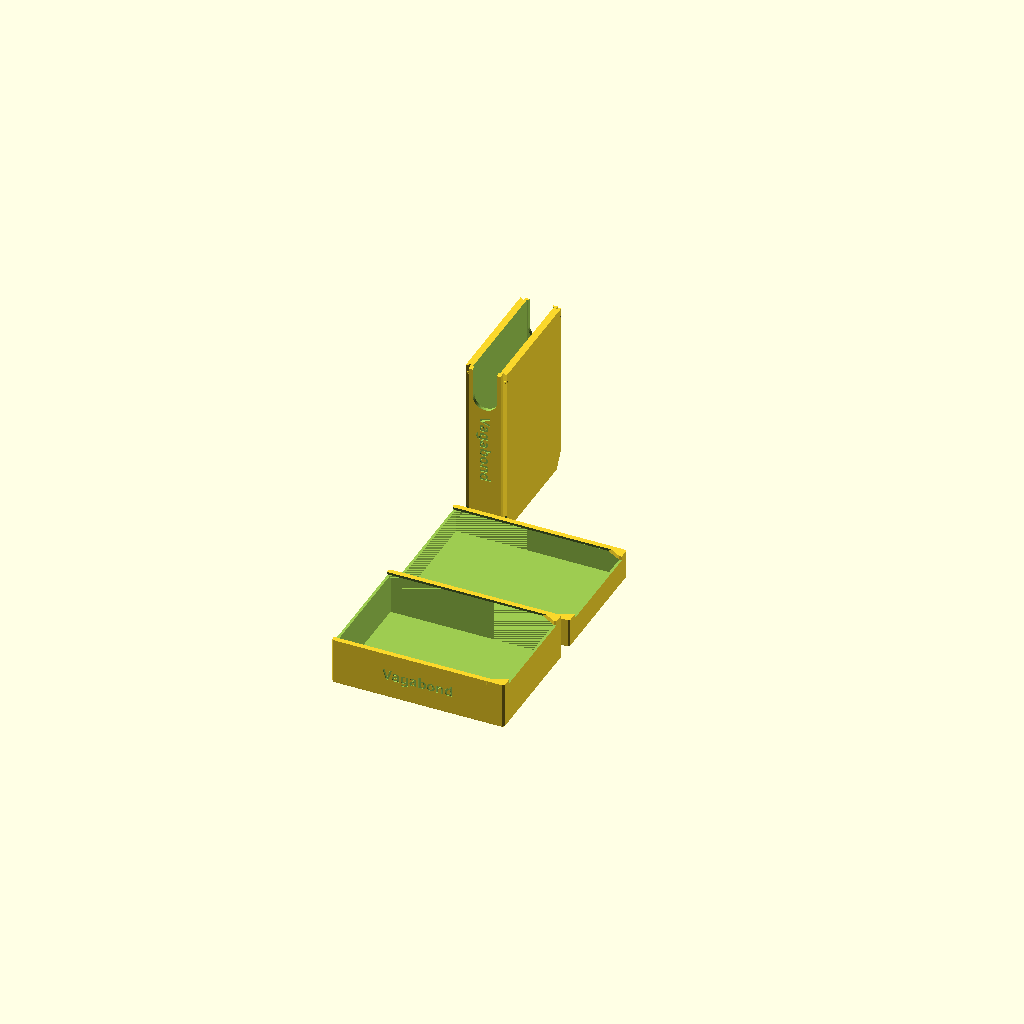
Cell 1 — every parameter at its default value.
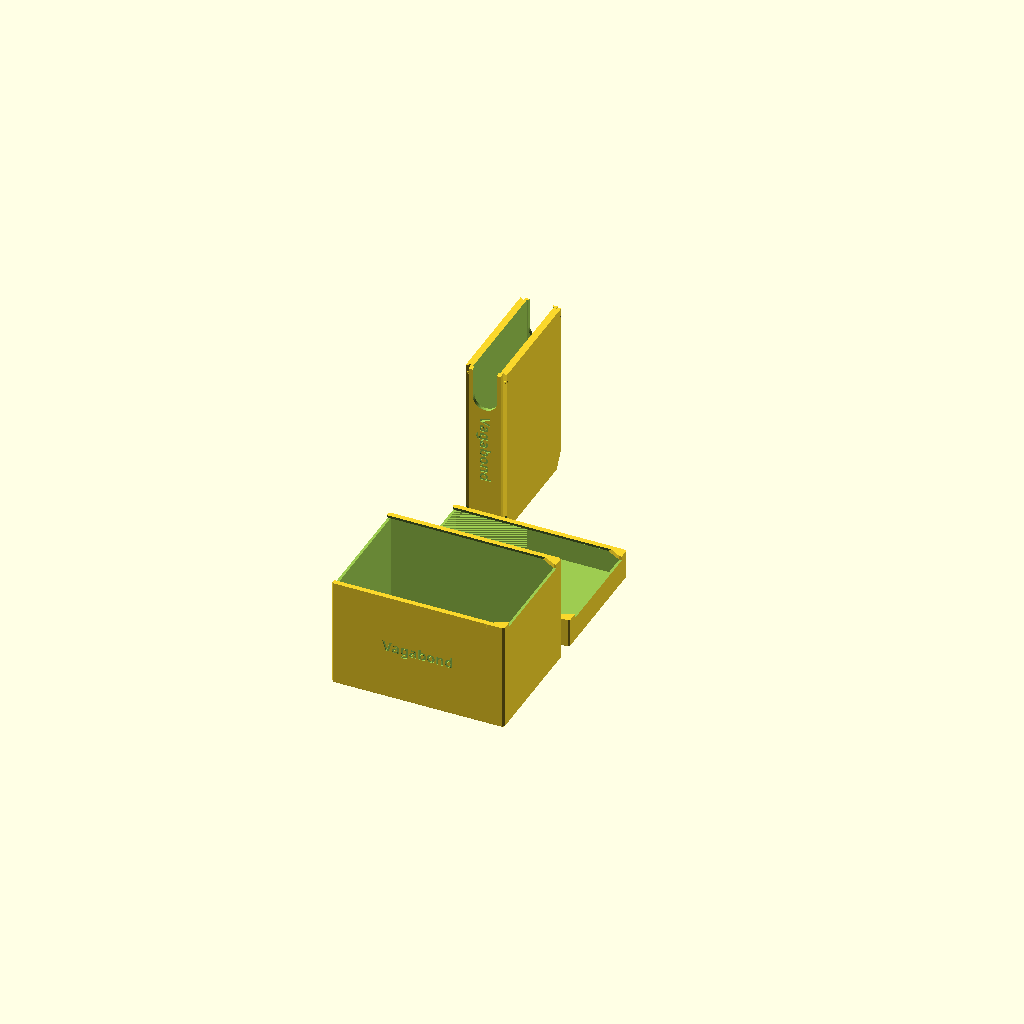
Cell 2: the same model with wood_depth1 = 60.
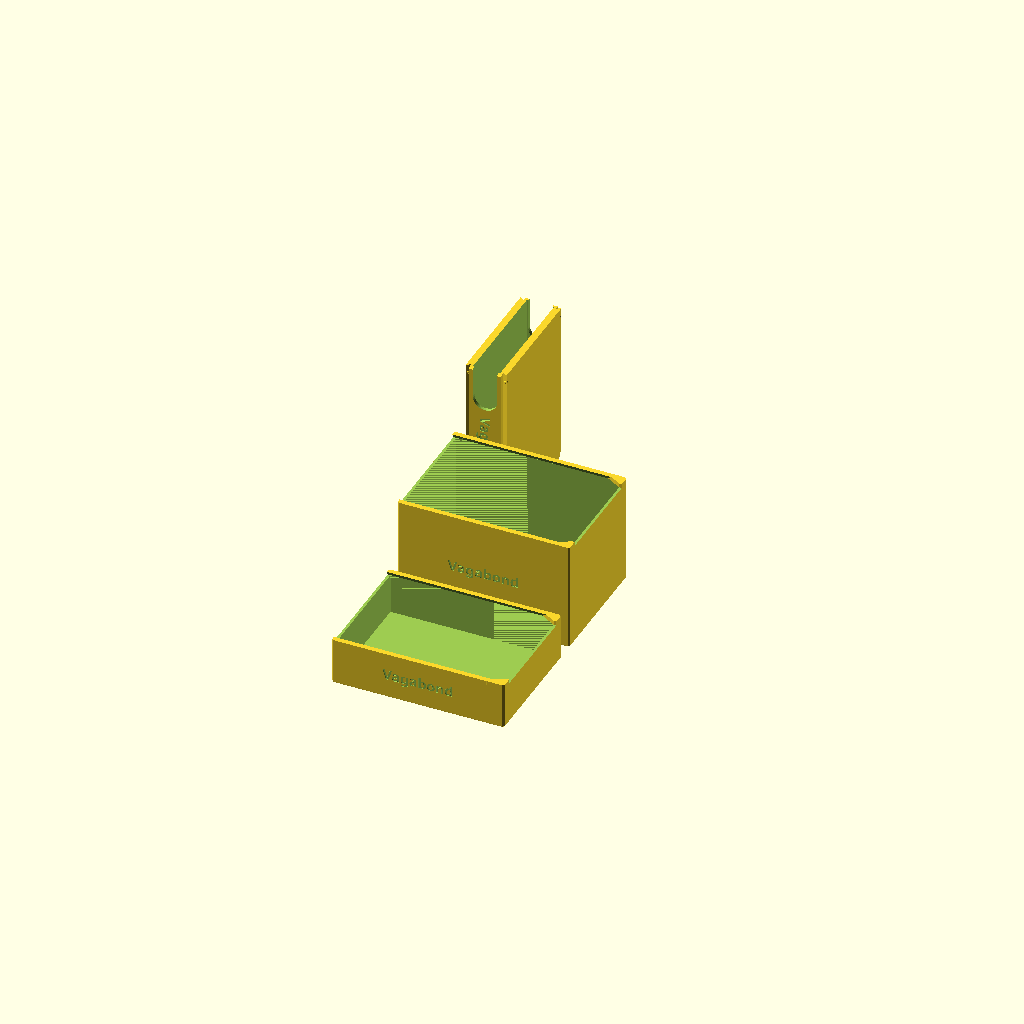
Cell 3: the same model with wood_depth2 = 60.
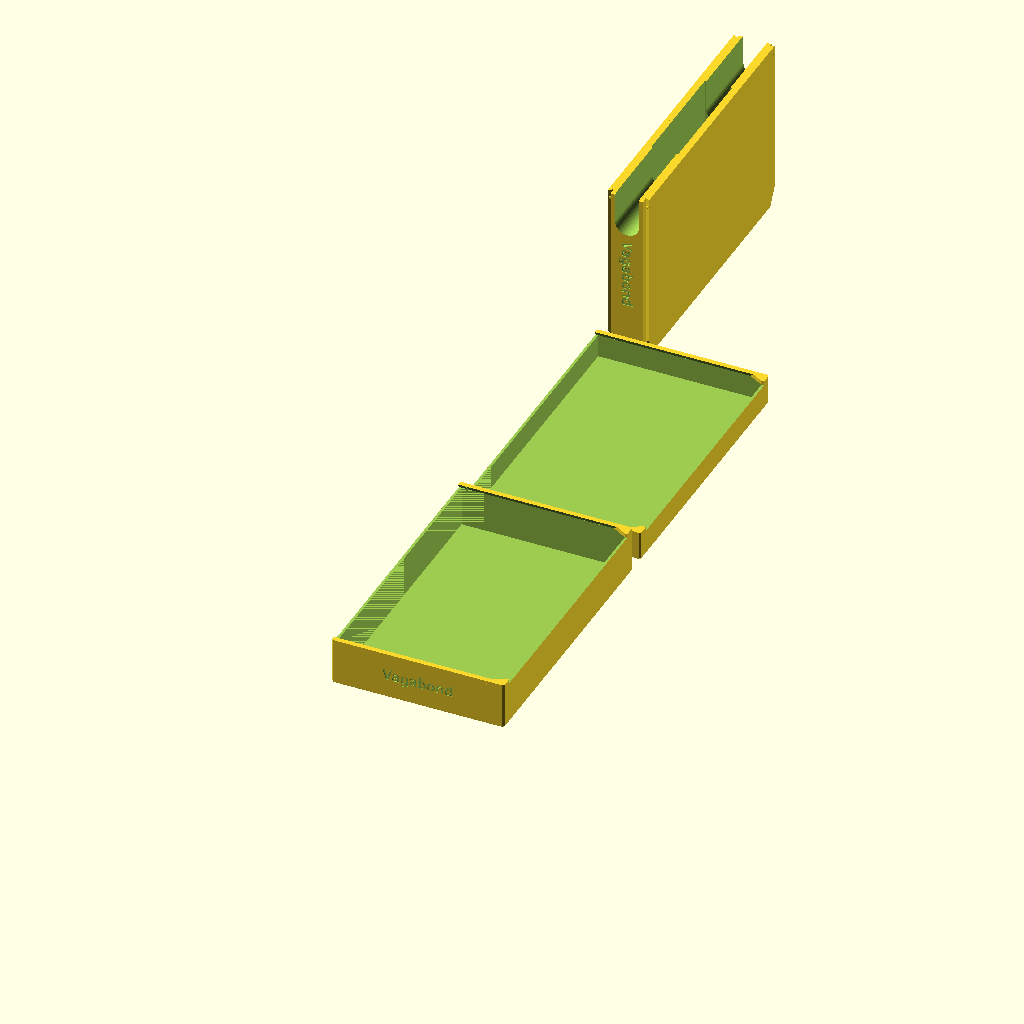
Cell 4: box_width = 160 (everything else at default).
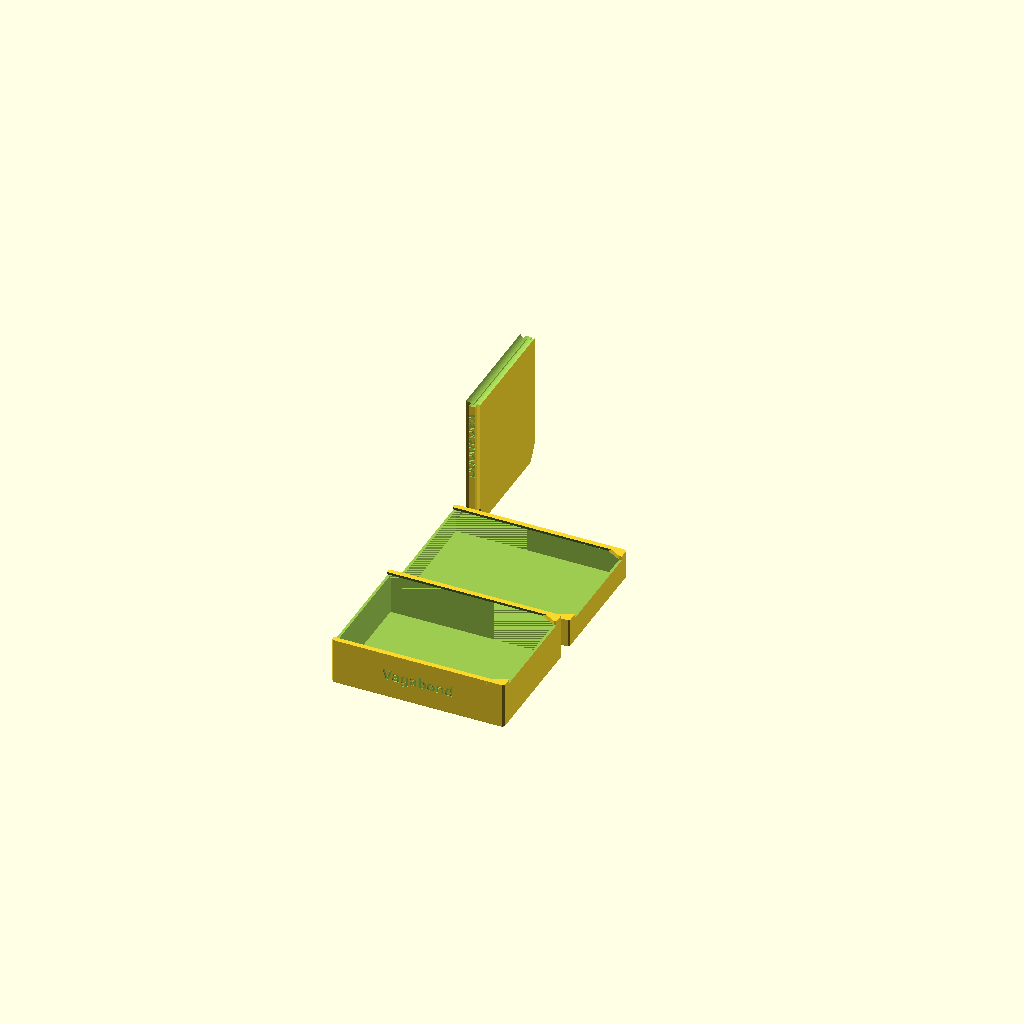
Cell 5: the same model with card_stack_thickness = 0.5.
All cells are drawn from one camera (rotation 55°, 0°, 25°, orthographic, colour scheme Cornfield), so only the parameter changes between them.
Source of the model, makerworld/root_organizer_double.scad:
// Root organizer: Vagabond double box
// Two boxes joined by one shared lid: the lid has a dovetail tongue on each face and holds both
// Vagabonds' card stacks between them (finger notches at the ends). Clicks shut on both boxes.

/* [Boxes] */
// Inside depth of box 1 (mm)
wood_depth1 = 23.5; // [5:0.5:60]
// Inside depth of box 2 (mm)
wood_depth2 = 13.5; // [5:0.5:60]
// Box width (mm)
box_width = 71.5; // [50:0.5:160]

/* [Cards] */
// Thickness of the card stack in the shared lid (both Vagabonds), mm
card_stack_thickness = 15.7; // [0.5:0.1:30]
// Card pocket width (card width + clearance), mm
card_pocket_width = 67; // [40:0.5:150]
// Card pocket height (card length + clearance), mm
card_pocket_height = 91.5; // [40:0.5:97]

/* [Labels] */
// Label on the box ends and the lid ends; | starts a new line
side_label = "Vagabond";
// Label on top of both boxes
top_label = "Vagabond";

/* [Fit] */
// Sliding clearance per side between lid and groove (mm)
slide_clearance = 0.2; // [0:0.05:0.5]
// Click bump height on the lid (0 = no click)
detent_height = 0.4; // [0:0.05:0.8]
/* [Text] */
// Any font from the MakerWorld font list; bold keeps strokes printable with a 0.6 mm nozzle
font = "Noto Sans:style=Bold"; // font
// Capital-letter height of the labels (mm)
text_height = 6; // [3:0.1:10]

/* [Print] */
// What to generate
part = "all"; // [all, box1, box2, lid]

/* [Hidden] */
mid_chamfer = 0.85;    // lid end edges between the boxes
notch_w = 14;          // finger notches through the pocket's end walls
notch_d = 25;

// ---- Root organizer geometry (shared by every MakerWorld entry; build.py inlines it) ----
// Ported from the SolidCraft designs: x = box depth (back wall at x 0, lid at x = depth),
// y = width, z = height (box standing upright). Parts are laid out for printing at the end.

wall = 1.5;            // every wall and floor
box_height = 100;
lid_t = 2.5;           // lid plate (dovetail tongue) thickness
lid_gap = 0.15;        // gap on each side of the lid flange
lid_trim = 0.15;       // lid is this much shorter than the box
dovetail = 60;         // dovetail angle
stop_w = 5;            // lid stop feet at the bottom of the groove
chamfer = 1;           // 45 deg chamfer on outer edges
text_depth = 0.5;
line_pitch = 1.166;    // line spacing, in capital heights
cap_ratio = 0.992;     // capital height / OpenSCAD text size for Noto Sans Bold
slot_w = 30;           // U thumb cutout in card lids
slot_d = 38;
detent_r = 1;
detent_drop = 5;       // click bump centre below the lid top

lid_h = box_height - lid_trim;
dovo = lid_t / tan(dovetail);
stop_h = wall + stop_w * tan(dovetail);
eps = 0.01;
$fn = 24;

// ---- helpers ----
// 2D profile drawn in (y, z), extruded along +x from x 0 to h.
module extrude_x(h) multmatrix([[0, 0, 1, 0], [1, 0, 0, 0], [0, 1, 0, 0]]) linear_extrude(h) children();
module extrude_z(z0, z1) translate([0, 0, z0]) linear_extrude(z1 - z0) children();

function oct(w, h, c) = [[c, 0], [w - c, 0], [w, c], [w, h - c], [w - c, h], [c, h], [0, h - c], [0, c]];

// Cuboid [l, w, h] chamfered on its 4 x-direction edges and the 4 edges of the x = 0 face.
module chamfer_block(l, w, h, c = chamfer) hull() {
    translate([c, 0, 0]) extrude_x(l - c) polygon(oct(w, h, c));
    extrude_x(eps) offset(delta = -c) polygon(oct(w, h, c));
}

// "A|B" -> ["A", "B"] (| = line break in labels)
function _join(l, i = 0) = i >= len(l) ? "" : str(l[i], _join(l, i + 1));
function _sub(s, a, b) = b > a ? _join([for (i = [a : b - 1]) s[i]]) : "";
function lines(s) = let(cut = [for (i = [0 : len(s) - 1]) if (s[i] == "|") i], ends = concat([-1], cut, [len(s)]))
    len(s) == 0 ? [] : [for (k = [0 : len(ends) - 2]) _sub(s, ends[k] + 1, ends[k + 1])];

// Lines centred: horizontally, and vertically halfway between the first cap top and the last baseline.
module label2d(s, h) {
    l = lines(s);
    n = len(l);
    y0 = ((n - 1) * line_pitch * h - h) / 2;
    for (i = [0 : n - 1]) translate([0, y0 - i * line_pitch * h])
        text(l[i], size = h / cap_ratio, font = font, halign = "center", valign = "baseline");
}

// Engrave a label into the plane through o with axes u, v (normal u x v points out of the material).
module engrave(o, u, v, at, angle, s, h) if (len(s) > 0) {
    n = cross(u, v);
    multmatrix([[u.x, v.x, n.x, o.x], [u.y, v.y, n.y, o.y], [u.z, v.z, n.z, o.z]])
        translate([at.x, at.y, -text_depth]) linear_extrude(text_depth + 1) rotate(angle) label2d(s, h);
}

// ---- box ----
// comps: [[y start, y end], ...] of each compartment's inside.
module box(depth, width, wood, comps, near, far, top1, top2 = "", top_h, top_offset = 0, clearance) {
    off = clearance + detent_r - detent_height;
    difference() {
        intersection() {
            chamfer_block(depth, width, box_height);
            union() {
                difference() {
                    cube([depth, width, box_height]);
                    for (c = comps) {
                        translate([wall, c[0], wall]) cube([wood + eps, c[1] - c[0], box_height - 2 * wall]);
                        extrude_z(-1, box_height + 1) polygon([[depth - lid_t, c[0]], [depth, c[0] + dovo], [depth + 1, c[0] + dovo],
                            [depth + 1, c[1] - dovo], [depth, c[1] - dovo], [depth - lid_t, c[1]]]);
                    }
                }
                for (c = comps) translate([depth - lid_t - eps, 0, 0]) extrude_x(lid_t + eps) {
                    polygon([[c[0] - wall, -1], [c[0] - wall, stop_h], [c[0], stop_h], [c[0] + stop_w, wall], [c[0] + stop_w, -1]]);
                    polygon([[c[1] + wall, -1], [c[1] + wall, stop_h], [c[1], stop_h], [c[1] - stop_w, wall], [c[1] - stop_w, -1]]);
                }
            }
        }
        if (detent_height > 0) for (c = comps, y = [c[0] + dovo / 2 + sin(dovetail) * off, c[1] - dovo / 2 - sin(dovetail) * off])
            translate([depth - lid_t / 2 - cos(dovetail) * off, y, lid_h - detent_drop]) sphere(detent_r);
        engrave([0, 0, 0], [0, 0, -1], [1, 0, 0], [-box_height / 2, depth / 2 + text_height * 0.12], 0, near, text_height);
        engrave([0, width, 0], [0, 0, -1], [-1, 0, 0], [-box_height / 2, -depth / 2 - text_height * 0.12], 180, far, text_height);
        tx = (depth - lid_t) / 2 + top_h * 0.12;
        engrave([0, 0, box_height], [1, 0, 0], [0, 1, 0], [tx + (top2 == "" ? 0 : top_offset), width / 2], -90, top1, top_h);
        engrave([0, 0, box_height], [1, 0, 0], [0, 1, 0], [tx - top_offset, width / 2], -90, top2, top_h);
    }
}

// ---- lid ----
// Tongue for a compartment of inside width cw (lid frame: tongue x 0..lid_t, flange beyond).
// card = [stack thickness, pocket width, pocket height] or undef; label_y: label position across the lid.
module lid(cw, lid_w, flange, clearance, card = undef, slot = false, label = "", label_y, chamfered = true) {
    a = wall; b = wall + cw; yc = a + cw / 2;
    scy = clearance / sin(dovetail);
    off = clearance + detent_r - detent_height;
    face = lid_t + flange;
    union() {
        difference() {
            union() {
                difference() {
                    extrude_z(0, lid_h) polygon([[0, a + scy], [lid_t + eps, a + dovo + scy], [lid_t + eps, b - dovo - scy], [0, b - scy]]);
                    translate([-1, 0, 0]) extrude_x(lid_t + 1) {
                        polygon([[a - wall - 1, -1], [a - wall - 1, stop_h], [a, stop_h], [a + stop_w, wall],
                            [a + stop_w + clearance, wall - clearance * tan(dovetail)], [a + stop_w + clearance, -1]]);
                        polygon([[b + wall + 1, -1], [b + wall + 1, stop_h], [b, stop_h], [b - stop_w, wall],
                            [b - stop_w - clearance, wall - clearance * tan(dovetail)], [b - stop_w - clearance, -1]]);
                    }
                }
                translate([face, yc - lid_w / 2, 0]) mirror([1, 0, 0])
                    if (chamfered) chamfer_block(flange, lid_w, lid_h); else cube([flange, lid_w, lid_h]);
            }
            if (card != undef) {
                translate([lid_t + wall, yc - card[1] / 2, box_height - card[2]]) cube([card[0], card[1], card[2] + 1]);
                if (slot) translate([face - wall - card[0] / 2, 0, 0]) extrude_x(wall + card[0] / 2 + 1) {
                    zc = box_height - slot_d + slot_w / 2;
                    translate([yc - slot_w / 2, zc]) square([slot_w, slot_d]);
                    translate([yc, zc]) circle(slot_w / 2, $fn = 64);
                }
            }
            engrave([face, 0, 0], [0, 1, 0], [0, 0, 1], [label_y, box_height / 2], -90, label, text_height);
        }
        if (detent_height > 0) for (y = [a + dovo / 2 + sin(dovetail) * off, b - dovo / 2 - sin(dovetail) * off])
            translate([lid_t / 2 - cos(dovetail) * off, y, lid_h - detent_drop]) sphere(detent_r);
    }
}

// ---- print layout ----
// Box on its back (x -> z), lids standing upright beside it.
module on_back(depth) translate([box_height, 0, 0]) rotate([0, -90, 0]) children();

// ---- Vagabond double box ----
cw = box_width - 2 * wall;
lid_w = box_width - 2 * lid_gap;
T1 = wood_depth1 + wall + lid_t;
T2 = wood_depth2 + wall + lid_t;
flangeA = 2 * wall + card_stack_thickness;
XA = T1 + flangeA;                       // where lid 2's tongue starts (assembled, box 1 at x 0)
xc = T1 + wall + card_stack_thickness / 2;  // card pocket centre

module half(depth, wood) box(depth, box_width, wood, [[wall, wall + cw]], side_label, side_label, top_label, "", text_height, 0, slide_clearance);

module shared_lid() difference() {
    intersection() {
        union() {
            translate([T1 - lid_t, 0, 0])
                lid(cw, lid_w, flangeA, slide_clearance, [card_stack_thickness, card_pocket_width, card_pocket_height], chamfered = false);
            translate([XA + lid_t, box_width, 0]) rotate([0, 0, 180]) lid(cw, lid_w, wall, slide_clearance, chamfered = false);
        }
        translate([-1, lid_gap, 0]) extrude_x(XA + lid_t + 2) polygon(oct(lid_w, lid_h, mid_chamfer));
    }
    translate([0, -1, 0]) rotate([-90, 0, 0]) linear_extrude(box_width + 2) {  // (x, -z) -> finger notches through y
        zc = box_height - notch_d + notch_w / 2;
        translate([xc - notch_w / 2, -box_height - 1]) square([notch_w, notch_d - notch_w / 2 + 1]);
        translate([xc, -zc]) circle(notch_w / 2, $fn = 48);
    }
    engrave([0, lid_gap, 0], [0, 0, -1], [1, 0, 0], [-box_height / 2, xc], 0, side_label, text_height);
    engrave([0, box_width - lid_gap, 0], [0, 0, -1], [-1, 0, 0], [-box_height / 2, -xc], 180, side_label, text_height);
}

if (part == "all" || part == "box1") on_back(T1) half(T1, wood_depth1);
if (part == "all" || part == "box2") translate([0, part == "all" ? box_width + 10 : 0, 0]) on_back(T2) half(T2, wood_depth2);
if (part == "all" || part == "lid") translate([-(T1 - lid_t) + 1, part == "all" ? 2 * (box_width + 10) : 0, 0]) shared_lid();
Parameter table extracted from the source (name, type, default, range or options):
wood_depth1: number, default 23.5, range 5 to 60, step 0.5
wood_depth2: number, default 13.5, range 5 to 60, step 0.5
box_width: number, default 71.5, range 50 to 160, step 0.5
card_stack_thickness: number, default 15.7, range 0.5 to 30, step 0.1
card_pocket_width: number, default 67, range 40 to 150, step 0.5
card_pocket_height: number, default 91.5, range 40 to 97, step 0.5
side_label: string, default "Vagabond"
top_label: string, default "Vagabond"
slide_clearance: number, default 0.2, range 0 to 0.5, step 0.05
detent_height: number, default 0.4, range 0 to 0.8, step 0.05
font: string, default "Noto Sans:style=Bold"
text_height: number, default 6, range 3 to 10, step 0.1
part: string, default "all", options "all", "box1", "box2", "lid"
